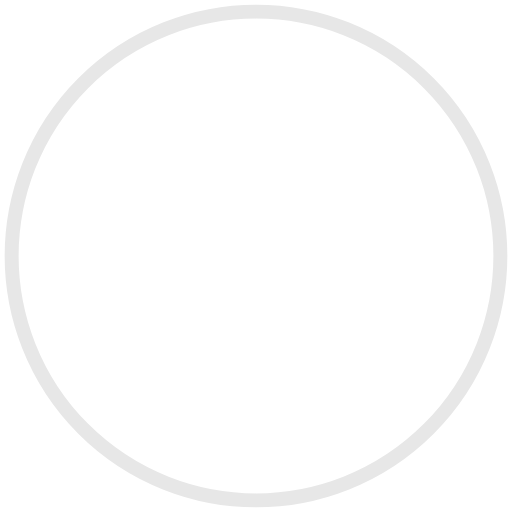
t = 0.00 s
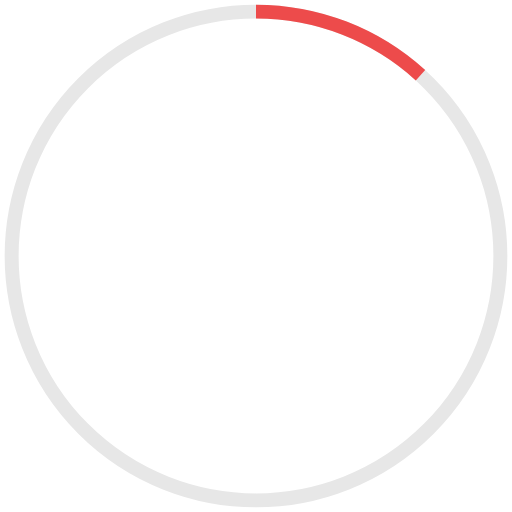
t = 0.75 s
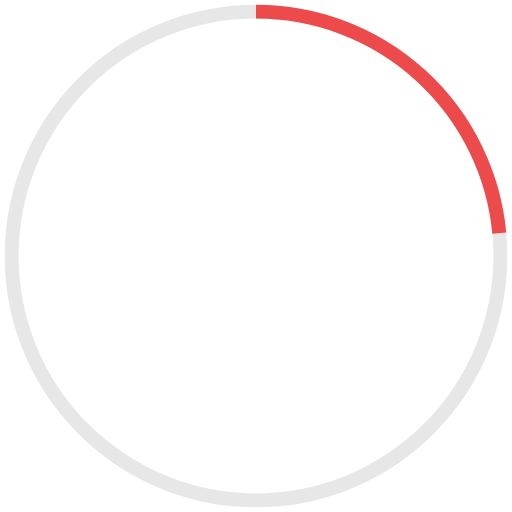
t = 1.50 s
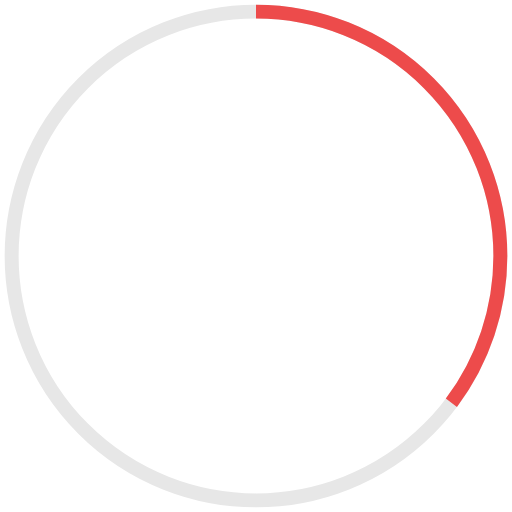
t = 2.25 s
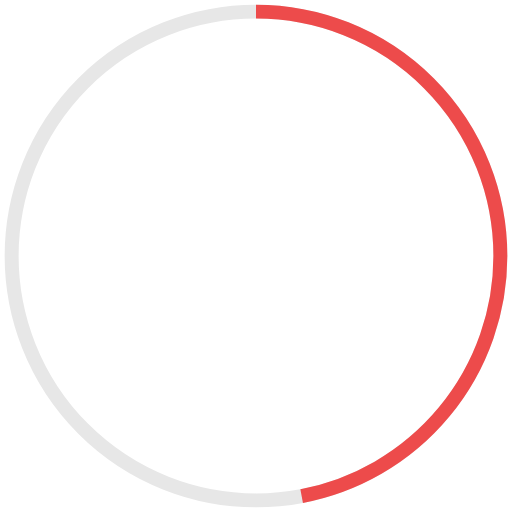
t = 3.00 s

The animated SVG that drew these frames (rendered in a browser with its animation timeline set to each time). Animation: 1 CSS @keyframes rule; one cycle of 3.00 s.

<svg id="eEDGUH3Oj1A1" xmlns="http://www.w3.org/2000/svg" xmlns:xlink="http://www.w3.org/1999/xlink" viewBox="0 0 220 220" shape-rendering="geometricPrecision" text-rendering="geometricPrecision"><style><![CDATA[#eEDGUH3Oj1A3 {animation: eEDGUH3Oj1A3_s_do 3000ms linear 1 normal forwards}@keyframes eEDGUH3Oj1A3_s_do { 0% {stroke-dashoffset: 660} 100% {stroke-dashoffset: 350}}]]></style><ellipse rx="105" ry="105" transform="translate(110 110)" fill="none" stroke="#e7e7e7" stroke-width="6"/><ellipse id="eEDGUH3Oj1A3" rx="105" ry="105" transform="matrix(0-1 1 0 110 110)" fill="none" stroke="#ed4b4b" stroke-width="6" stroke-dashoffset="660" stroke-dasharray="660"/></svg>
